Run: headless pygame with SDL's dummy video driver; simulated clock (each Clock.tick advances the game by its frame time, no real sleeping); random seed 0; keys injected as events and as key.get_pressed() state; mouse plan: one left click at the window centre at the start of phase 2, then a move to the lower-right quarter at the start of phase 3; restart key R tapped at the start of phases 3 and 4.
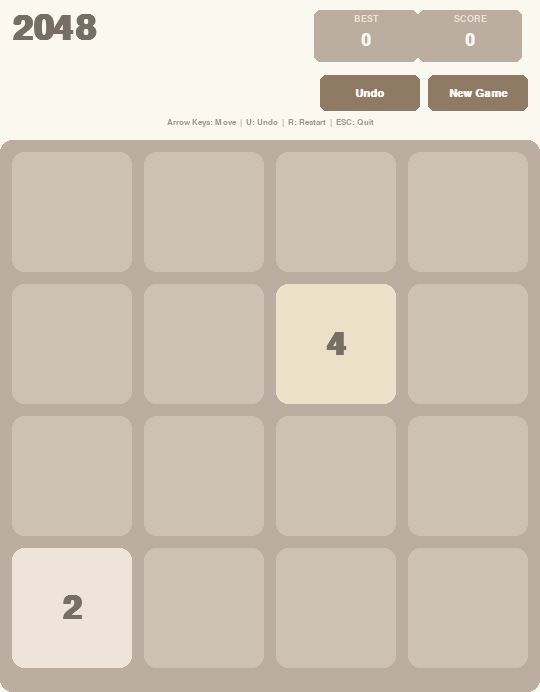
Frame 1 of 4 · flips 1–60 · no input
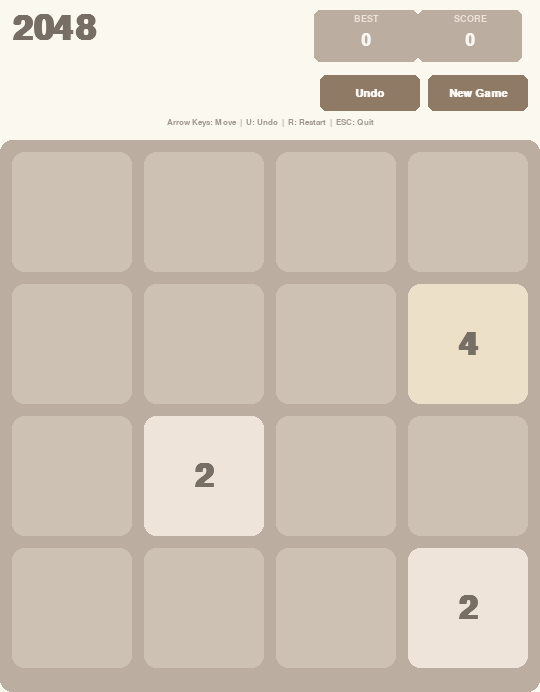
Frame 2 of 4 · flips 61–180 · clicked the window centre · tapped SPACE, RETURN · held RIGHT (→), D
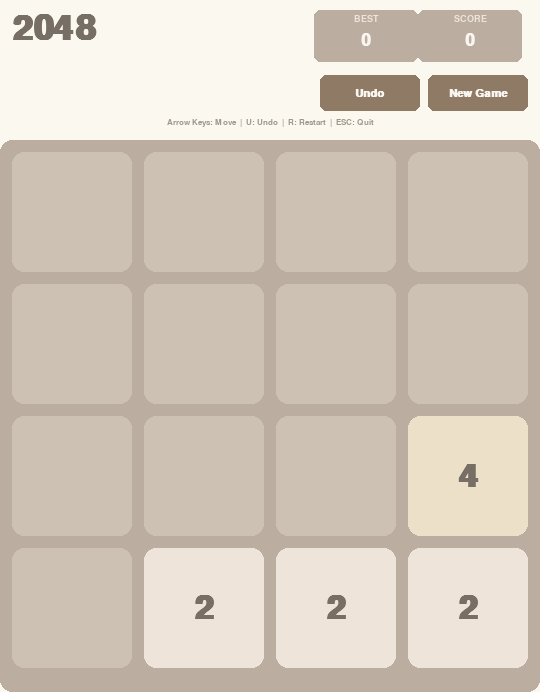
Frame 3 of 4 · flips 181–300 · moved the mouse to the lower-right quarter · tapped R · held DOWN (↓), S
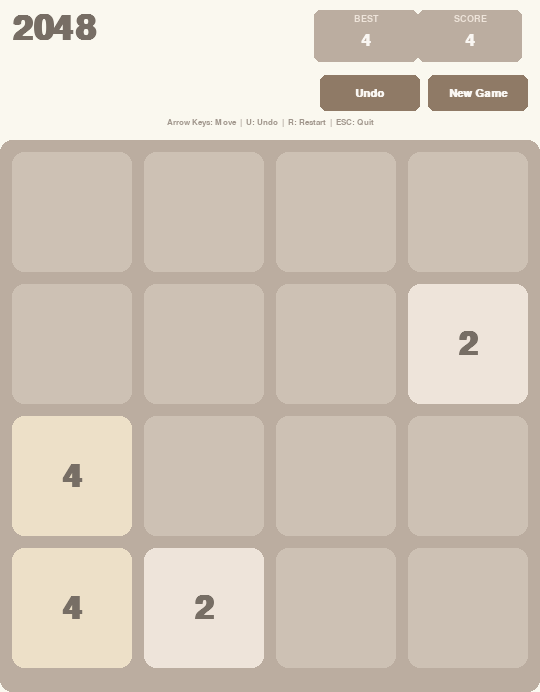
Frame 4 of 4 · flips 301–420 · tapped R · held LEFT (←), A, UP (↑), W

The pygame program that drew these frames:

"""
╔══════════════════════════════════════════╗
║            2048 PUZZLE GAME              ║
║   Arrow Keys to move | U to Undo        ║
║   R to Restart | ESC to Quit             ║
╚══════════════════════════════════════════╝

Requirements: pip install pygame
"""

import pygame
import sys
import random
import copy
import math

# ─── INIT ────────────────────────────────────────────────
pygame.init()

# ─── CONSTANTS ───────────────────────────────────────────
GRID_SIZE = 4
CELL_SIZE = 120
CELL_PAD = 12
HEADER_HEIGHT = 140
BORDER_RADIUS = 12

BOARD_ORIGIN_X = CELL_PAD
BOARD_ORIGIN_Y = HEADER_HEIGHT
BOARD_WIDTH = GRID_SIZE * CELL_SIZE + (GRID_SIZE + 1) * CELL_PAD
BOARD_HEIGHT = GRID_SIZE * CELL_SIZE + (GRID_SIZE + 1) * CELL_PAD

WIN_WIDTH = BOARD_WIDTH
WIN_HEIGHT = HEADER_HEIGHT + BOARD_HEIGHT + CELL_PAD

FPS = 60
ANIM_SPEED = 18          # tiles per frame (slide)
ANIM_SPAWN_FRAMES = 8    # pop-in frames
ANIM_MERGE_FRAMES = 8    # bounce frames

# ─── COLORS ──────────────────────────────────────────────
BG_COLOR        = (250, 248, 239)
BOARD_BG        = (187, 173, 160)
EMPTY_CELL      = (205, 193, 180)
DARK_TEXT        = (119, 110, 101)
LIGHT_TEXT       = (249, 246, 242)
HEADER_BTN      = (143, 122, 102)
HEADER_BTN_HOVER = (170, 148, 128)

TILE_COLORS = {
    2:    ((238, 228, 218), DARK_TEXT),
    4:    ((237, 224, 200), DARK_TEXT),
    8:    ((242, 177, 121), LIGHT_TEXT),
    16:   ((245, 149, 99),  LIGHT_TEXT),
    32:   ((246, 124, 95),  LIGHT_TEXT),
    64:   ((246, 94,  59),  LIGHT_TEXT),
    128:  ((237, 207, 114), LIGHT_TEXT),
    256:  ((237, 204, 97),  LIGHT_TEXT),
    512:  ((237, 200, 80),  LIGHT_TEXT),
    1024: ((237, 197, 63),  LIGHT_TEXT),
    2048: ((237, 194, 46),  LIGHT_TEXT),
}
TILE_SUPER = ((60, 58, 50), LIGHT_TEXT)

# ─── FONTS ───────────────────────────────────────────────
FONT_TILE_BIG   = pygame.font.SysFont("Arial", 48, bold=True)
FONT_TILE_MED   = pygame.font.SysFont("Arial", 40, bold=True)
FONT_TILE_SM    = pygame.font.SysFont("Arial", 32, bold=True)
FONT_TILE_XS    = pygame.font.SysFont("Arial", 26, bold=True)
FONT_TITLE      = pygame.font.SysFont("Arial", 52, bold=True)
FONT_SCORE_LBL  = pygame.font.SysFont("Arial", 14, bold=True)
FONT_SCORE_VAL  = pygame.font.SysFont("Arial", 26, bold=True)
FONT_BTN        = pygame.font.SysFont("Arial", 16, bold=True)
FONT_MSG        = pygame.font.SysFont("Arial", 54, bold=True)
FONT_SUB        = pygame.font.SysFont("Arial", 20)
FONT_HINT       = pygame.font.SysFont("Arial", 13)

# ─── HELPERS ─────────────────────────────────────────────
def cell_rect(r, c):
    x = CELL_PAD + c * (CELL_SIZE + CELL_PAD)
    y = HEADER_HEIGHT + CELL_PAD + r * (CELL_SIZE + CELL_PAD)
    return pygame.Rect(x, y, CELL_SIZE, CELL_SIZE)

def get_tile_font(val):
    if val < 100:
        return FONT_TILE_BIG
    elif val < 1000:
        return FONT_TILE_MED
    elif val < 10000:
        return FONT_TILE_SM
    else:
        return FONT_TILE_XS

def draw_rounded_rect(surf, color, rect, radius):
    pygame.draw.rect(surf, color, rect, border_radius=radius)

def lerp(a, b, t):
    return a + (b - a) * t

# ─── ANIMATION OBJECTS ───────────────────────────────────
class SlideTile:
    """Animates a tile sliding from one cell to another."""
    def __init__(self, val, from_rc, to_rc):
        self.val = val
        fr = cell_rect(*from_rc)
        tr = cell_rect(*to_rc)
        self.sx, self.sy = fr.x, fr.y
        self.ex, self.ey = tr.x, tr.y
        self.x, self.y = float(self.sx), float(self.sy)
        self.done = False

    def update(self):
        dx = self.ex - self.x
        dy = self.ey - self.y
        dist = math.hypot(dx, dy)
        step = ANIM_SPEED * (CELL_SIZE + CELL_PAD) / FPS * 4
        if dist <= step:
            self.x, self.y = float(self.ex), float(self.ey)
            self.done = True
        else:
            self.x += dx / dist * step
            self.y += dy / dist * step

    def draw(self, surf):
        rect = pygame.Rect(int(self.x), int(self.y), CELL_SIZE, CELL_SIZE)
        bg, fg = TILE_COLORS.get(self.val, TILE_SUPER)
        draw_rounded_rect(surf, bg, rect, BORDER_RADIUS)
        font = get_tile_font(self.val)
        txt = font.render(str(self.val), True, fg)
        surf.blit(txt, txt.get_rect(center=rect.center))


class SpawnTile:
    """Pop-in animation for newly spawned tiles."""
    def __init__(self, val, rc):
        self.val = val
        self.rc = rc
        self.frame = 0
        self.total = ANIM_SPAWN_FRAMES
        self.done = False

    def update(self):
        self.frame += 1
        if self.frame >= self.total:
            self.done = True

    def draw(self, surf):
        t = min(self.frame / self.total, 1.0)
        scale = t
        rect = cell_rect(*self.rc)
        cx, cy = rect.center
        w = int(CELL_SIZE * scale)
        h = int(CELL_SIZE * scale)
        if w < 2:
            return
        r = pygame.Rect(0, 0, w, h)
        r.center = (cx, cy)
        bg, fg = TILE_COLORS.get(self.val, TILE_SUPER)
        draw_rounded_rect(surf, bg, r, max(2, int(BORDER_RADIUS * scale)))
        if scale > 0.5:
            font = get_tile_font(self.val)
            txt = font.render(str(self.val), True, fg)
            txt = pygame.transform.smoothscale(txt, (int(txt.get_width() * scale), int(txt.get_height() * scale)))
            surf.blit(txt, txt.get_rect(center=r.center))


class MergeTile:
    """Bounce animation for merged tiles."""
    def __init__(self, val, rc):
        self.val = val
        self.rc = rc
        self.frame = 0
        self.total = ANIM_MERGE_FRAMES
        self.done = False

    def update(self):
        self.frame += 1
        if self.frame >= self.total:
            self.done = True

    def draw(self, surf):
        t = min(self.frame / self.total, 1.0)
        # bounce: scale up then back to 1
        scale = 1.0 + 0.2 * math.sin(t * math.pi)
        rect = cell_rect(*self.rc)
        cx, cy = rect.center
        w = int(CELL_SIZE * scale)
        h = int(CELL_SIZE * scale)
        r = pygame.Rect(0, 0, w, h)
        r.center = (cx, cy)
        bg, fg = TILE_COLORS.get(self.val, TILE_SUPER)
        draw_rounded_rect(surf, bg, r, BORDER_RADIUS)
        font = get_tile_font(self.val)
        txt = font.render(str(self.val), True, fg)
        surf.blit(txt, txt.get_rect(center=r.center))


# ─── PARTICLE SYSTEM ────────────────────────────────────
class Particle:
    def __init__(self, x, y, color):
        angle = random.uniform(0, 2 * math.pi)
        speed = random.uniform(1, 4)
        self.x, self.y = float(x), float(y)
        self.vx = math.cos(angle) * speed
        self.vy = math.sin(angle) * speed
        self.life = random.randint(15, 35)
        self.max_life = self.life
        self.color = color
        self.size = random.uniform(3, 7)

    def update(self):
        self.x += self.vx
        self.y += self.vy
        self.vy += 0.08
        self.life -= 1

    def draw(self, surf):
        alpha = max(0, self.life / self.max_life)
        sz = max(1, int(self.size * alpha))
        c = tuple(int(ch * alpha) + int(250 * (1 - alpha)) for ch in self.color[:3])
        pygame.draw.circle(surf, c, (int(self.x), int(self.y)), sz)


# ─── GAME CLASS ──────────────────────────────────────────
class Game2048:
    def __init__(self):
        self.screen = pygame.display.set_mode((WIN_WIDTH, WIN_HEIGHT))
        pygame.display.set_caption("2048")
        self.clock = pygame.time.Clock()
        self.reset()

    def reset(self):
        self.grid = [[0]*GRID_SIZE for _ in range(GRID_SIZE)]
        self.score = 0
        self.best = getattr(self, 'best', 0)
        self.history = []
        self.won = False
        self.game_over = False
        self.show_win_msg = False
        self.animations = []
        self.particles = []
        self.animating = False
        self.pending_spawns = []
        self.spawn_tile(count=2)

    def spawn_tile(self, count=1):
        empties = [(r, c) for r in range(GRID_SIZE) for c in range(GRID_SIZE) if self.grid[r][c] == 0]
        for _ in range(min(count, len(empties))):
            rc = random.choice(empties)
            empties.remove(rc)
            val = 4 if random.random() < 0.1 else 2
            self.grid[rc[0]][rc[1]] = val
            self.animations.append(SpawnTile(val, rc))

    def save_state(self):
        self.history.append((copy.deepcopy(self.grid), self.score))
        if len(self.history) > 50:
            self.history.pop(0)

    def undo(self):
        if self.history:
            self.grid, self.score = self.history.pop()
            self.game_over = False
            self.animations.clear()
            self.particles.clear()
            self.pending_spawns.clear()
            self.animating = False

    def compress(self, row):
        """Slide non-zero tiles to the left."""
        new = [v for v in row if v != 0]
        new += [0] * (GRID_SIZE - len(new))
        return new

    def merge(self, row):
        """Merge adjacent equal tiles (left)."""
        pts = 0
        merged_indices = []
        for i in range(GRID_SIZE - 1):
            if row[i] != 0 and row[i] == row[i+1]:
                row[i] *= 2
                pts += row[i]
                row[i+1] = 0
                merged_indices.append(i)
        return row, pts, merged_indices

    def move(self, direction):
        """Execute a move. Returns True if board changed."""
        self.save_state()
        old_grid = copy.deepcopy(self.grid)
        slide_anims = []
        merge_anims = []

        if direction == "left":
            for r in range(GRID_SIZE):
                row = list(self.grid[r])
                # track positions
                positions = [(r, c) for c in range(GRID_SIZE)]
                non_zero = [(row[c], positions[c]) for c in range(GRID_SIZE) if row[c] != 0]
                compressed = [v for v, _ in non_zero]
                compressed += [0] * (GRID_SIZE - len(compressed))
                # slide anims
                for idx, (val, orig_pos) in enumerate(non_zero):
                    dest = (r, idx)
                    if orig_pos != dest:
                        slide_anims.append(SlideTile(val, orig_pos, dest))
                self.grid[r] = compressed
                # merge
                merged_row, pts, mi = self.merge(list(self.grid[r]))
                self.score += pts
                for i in mi:
                    merge_anims.append(MergeTile(merged_row[i], (r, i)))
                    bg, _ = TILE_COLORS.get(merged_row[i], TILE_SUPER)
                    rect = cell_rect(r, i)
                    for _ in range(8):
                        self.particles.append(Particle(rect.centerx, rect.centery, bg))
                self.grid[r] = merged_row
                # second compress after merge
                self.grid[r] = self.compress(self.grid[r])

        elif direction == "right":
            for r in range(GRID_SIZE):
                row = list(self.grid[r])
                positions = [(r, c) for c in range(GRID_SIZE)]
                non_zero = [(row[c], positions[c]) for c in range(GRID_SIZE - 1, -1, -1) if row[c] != 0]
                compressed = [v for v, _ in non_zero]
                compressed += [0] * (GRID_SIZE - len(compressed))
                compressed.reverse()
                for idx, (val, orig_pos) in enumerate(non_zero):
                    dest = (r, GRID_SIZE - 1 - idx)
                    if orig_pos != dest:
                        slide_anims.append(SlideTile(val, orig_pos, dest))
                self.grid[r] = compressed
                rev = list(reversed(self.grid[r]))
                merged_row, pts, mi = self.merge(rev)
                self.score += pts
                for i in mi:
                    actual_c = GRID_SIZE - 1 - i
                    merge_anims.append(MergeTile(merged_row[i], (r, actual_c)))
                    bg, _ = TILE_COLORS.get(merged_row[i], TILE_SUPER)
                    rect = cell_rect(r, actual_c)
                    for _ in range(8):
                        self.particles.append(Particle(rect.centerx, rect.centery, bg))
                compressed_rev = self.compress(merged_row)
                self.grid[r] = list(reversed(compressed_rev))

        elif direction == "up":
            for c in range(GRID_SIZE):
                col = [self.grid[r][c] for r in range(GRID_SIZE)]
                positions = [(r, c) for r in range(GRID_SIZE)]
                non_zero = [(col[r], positions[r]) for r in range(GRID_SIZE) if col[r] != 0]
                compressed = [v for v, _ in non_zero]
                compressed += [0] * (GRID_SIZE - len(compressed))
                for idx, (val, orig_pos) in enumerate(non_zero):
                    dest = (idx, c)
                    if orig_pos != dest:
                        slide_anims.append(SlideTile(val, orig_pos, dest))
                for r in range(GRID_SIZE):
                    self.grid[r][c] = compressed[r]
                col2 = [self.grid[r][c] for r in range(GRID_SIZE)]
                merged_col, pts, mi = self.merge(col2)
                self.score += pts
                for i in mi:
                    merge_anims.append(MergeTile(merged_col[i], (i, c)))
                    bg, _ = TILE_COLORS.get(merged_col[i], TILE_SUPER)
                    rect = cell_rect(i, c)
                    for _ in range(8):
                        self.particles.append(Particle(rect.centerx, rect.centery, bg))
                compressed2 = self.compress(merged_col)
                for r in range(GRID_SIZE):
                    self.grid[r][c] = compressed2[r]

        elif direction == "down":
            for c in range(GRID_SIZE):
                col = [self.grid[r][c] for r in range(GRID_SIZE)]
                positions = [(r, c) for r in range(GRID_SIZE)]
                non_zero = [(col[r], positions[r]) for r in range(GRID_SIZE - 1, -1, -1) if col[r] != 0]
                compressed = [v for v, _ in non_zero]
                compressed += [0] * (GRID_SIZE - len(compressed))
                compressed.reverse()
                for idx, (val, orig_pos) in enumerate(non_zero):
                    dest = (GRID_SIZE - 1 - idx, c)
                    if orig_pos != dest:
                        slide_anims.append(SlideTile(val, orig_pos, dest))
                for r in range(GRID_SIZE):
                    self.grid[r][c] = compressed[r]
                rev = [self.grid[GRID_SIZE - 1 - r][c] for r in range(GRID_SIZE)]
                merged_col, pts, mi = self.merge(rev)
                self.score += pts
                for i in mi:
                    actual_r = GRID_SIZE - 1 - i
                    merge_anims.append(MergeTile(merged_col[i], (actual_r, c)))
                    bg, _ = TILE_COLORS.get(merged_col[i], TILE_SUPER)
                    rect = cell_rect(actual_r, c)
                    for _ in range(8):
                        self.particles.append(Particle(rect.centerx, rect.centery, bg))
                compressed_rev = self.compress(merged_col)
                for r in range(GRID_SIZE):
                    self.grid[GRID_SIZE - 1 - r][c] = compressed_rev[r]

        changed = self.grid != old_grid
        if not changed:
            self.history.pop()
            return False

        # queue animations
        self.animations = slide_anims + merge_anims
        self.animating = bool(slide_anims)
        self.pending_spawns = []

        # check win
        for r in range(GRID_SIZE):
            for c in range(GRID_SIZE):
                if self.grid[r][c] == 2048 and not self.won:
                    self.won = True
                    self.show_win_msg = True

        # update best
        if self.score > self.best:
            self.best = self.score

        return True

    def check_game_over(self):
        for r in range(GRID_SIZE):
            for c in range(GRID_SIZE):
                if self.grid[r][c] == 0:
                    return False
                if c < GRID_SIZE - 1 and self.grid[r][c] == self.grid[r][c+1]:
                    return False
                if r < GRID_SIZE - 1 and self.grid[r][c] == self.grid[r+1][c]:
                    return False
        return True

    # ─── DRAWING ─────────────────────────────────────────
    def draw_header(self):
        # Title
        title = FONT_TITLE.render("2048", True, DARK_TEXT)
        self.screen.blit(title, (CELL_PAD, 12))

        # Score boxes
        for i, (label, val) in enumerate([("SCORE", self.score), ("BEST", self.best)]):
            bx = WIN_WIDTH - (i + 1) * 110 - CELL_PAD + (i * 6)
            by = 10
            box = pygame.Rect(bx, by, 104, 52)
            draw_rounded_rect(self.screen, BOARD_BG, box, 6)
            lbl = FONT_SCORE_LBL.render(label, True, (238, 228, 218))
            self.screen.blit(lbl, lbl.get_rect(centerx=box.centerx, top=box.top + 4))
            vtxt = FONT_SCORE_VAL.render(str(val), True, LIGHT_TEXT)
            self.screen.blit(vtxt, vtxt.get_rect(centerx=box.centerx, top=box.top + 22))

        # Buttons
        mouse = pygame.mouse.get_pos()
        btn_y = 75
        btn_w, btn_h = 100, 36

        # New Game button
        self.btn_new = pygame.Rect(WIN_WIDTH - CELL_PAD - btn_w, btn_y, btn_w, btn_h)
        hover = self.btn_new.collidepoint(mouse)
        draw_rounded_rect(self.screen, HEADER_BTN_HOVER if hover else HEADER_BTN, self.btn_new, 6)
        t = FONT_BTN.render("New Game", True, LIGHT_TEXT)
        self.screen.blit(t, t.get_rect(center=self.btn_new.center))

        # Undo button
        self.btn_undo = pygame.Rect(WIN_WIDTH - CELL_PAD - btn_w * 2 - 8, btn_y, btn_w, btn_h)
        hover = self.btn_undo.collidepoint(mouse)
        draw_rounded_rect(self.screen, HEADER_BTN_HOVER if hover else HEADER_BTN, self.btn_undo, 6)
        t = FONT_BTN.render("Undo", True, LIGHT_TEXT)
        self.screen.blit(t, t.get_rect(center=self.btn_undo.center))

        # Hints
        hint = FONT_HINT.render("Arrow Keys: Move  |  U: Undo  |  R: Restart  |  ESC: Quit", True, (160, 150, 140))
        self.screen.blit(hint, hint.get_rect(centerx=WIN_WIDTH // 2, top=HEADER_HEIGHT - 22))

    def draw_board(self):
        board_rect = pygame.Rect(0, HEADER_HEIGHT, WIN_WIDTH, WIN_HEIGHT - HEADER_HEIGHT)
        draw_rounded_rect(self.screen, BOARD_BG, board_rect, BORDER_RADIUS)
        for r in range(GRID_SIZE):
            for c in range(GRID_SIZE):
                rect = cell_rect(r, c)
                draw_rounded_rect(self.screen, EMPTY_CELL, rect, BORDER_RADIUS)

    def draw_tiles(self):
        # During slide animation, don't draw static tiles that are moving
        sliding_from = set()
        if self.animating:
            for a in self.animations:
                if isinstance(a, SlideTile) and not a.done:
                    # suppress drawing at destination during slide
                    pass

        for r in range(GRID_SIZE):
            for c in range(GRID_SIZE):
                val = self.grid[r][c]
                if val == 0:
                    continue
                rect = cell_rect(r, c)
                bg, fg = TILE_COLORS.get(val, TILE_SUPER)
                draw_rounded_rect(self.screen, bg, rect, BORDER_RADIUS)
                font = get_tile_font(val)
                txt = font.render(str(val), True, fg)
                self.screen.blit(txt, txt.get_rect(center=rect.center))

    def draw_overlay(self, text, sub, color, alpha=160):
        overlay = pygame.Surface((WIN_WIDTH, WIN_HEIGHT - HEADER_HEIGHT), pygame.SRCALPHA)
        overlay.fill((*color, alpha))
        self.screen.blit(overlay, (0, HEADER_HEIGHT))
        msg = FONT_MSG.render(text, True, DARK_TEXT if color == (255, 255, 255) else LIGHT_TEXT)
        self.screen.blit(msg, msg.get_rect(center=(WIN_WIDTH // 2, HEADER_HEIGHT + BOARD_HEIGHT // 2 - 20)))
        sub_txt = FONT_SUB.render(sub, True, DARK_TEXT if color == (255, 255, 255) else (220, 220, 220))
        self.screen.blit(sub_txt, sub_txt.get_rect(center=(WIN_WIDTH // 2, HEADER_HEIGHT + BOARD_HEIGHT // 2 + 25)))

    # ─── MAIN LOOP ───────────────────────────────────────
    def run(self):
        running = True
        spawn_pending = False

        while running:
            dt = self.clock.tick(FPS)

            for event in pygame.event.get():
                if event.type == pygame.QUIT:
                    running = False

                if event.type == pygame.MOUSEBUTTONDOWN:
                    if hasattr(self, 'btn_new') and self.btn_new.collidepoint(event.pos):
                        self.reset()
                        continue
                    if hasattr(self, 'btn_undo') and self.btn_undo.collidepoint(event.pos):
                        self.undo()
                        continue
                    if self.show_win_msg:
                        self.show_win_msg = False
                        continue

                if event.type == pygame.KEYDOWN:
                    if event.key == pygame.K_ESCAPE:
                        running = False
                    if self.show_win_msg:
                        self.show_win_msg = False
                        continue
                    if self.animating:
                        continue

                    if event.key == pygame.K_r:
                        self.reset()
                        continue
                    if event.key == pygame.K_u:
                        self.undo()
                        continue

                    if self.game_over:
                        continue

                    direction = None
                    if event.key == pygame.K_LEFT:
                        direction = "left"
                    elif event.key == pygame.K_RIGHT:
                        direction = "right"
                    elif event.key == pygame.K_UP:
                        direction = "up"
                    elif event.key == pygame.K_DOWN:
                        direction = "down"

                    if direction:
                        changed = self.move(direction)
                        if changed:
                            spawn_pending = True

            # Update animations
            all_slides_done = True
            for a in self.animations:
                a.update()
                if isinstance(a, SlideTile) and not a.done:
                    all_slides_done = False

            if self.animating and all_slides_done:
                self.animating = False
                if spawn_pending:
                    self.spawn_tile()
                    spawn_pending = False
                    if self.check_game_over():
                        self.game_over = True

            self.animations = [a for a in self.animations if not a.done]

            # Update particles
            for p in self.particles:
                p.update()
            self.particles = [p for p in self.particles if p.life > 0]

            # ─── DRAW ────────────────────────────────────
            self.screen.fill(BG_COLOR)
            self.draw_header()
            self.draw_board()

            if not self.animating:
                self.draw_tiles()

            # Draw animations on top
            if self.animating:
                # draw static tiles (non-animated)
                self.draw_tiles()
                for a in self.animations:
                    if isinstance(a, SlideTile):
                        a.draw(self.screen)
            else:
                for a in self.animations:
                    a.draw(self.screen)

            # Draw particles
            for p in self.particles:
                p.draw(self.screen)

            # Overlays
            if self.show_win_msg:
                self.draw_overlay("You Win!", "Click or press any key to continue", (237, 194, 46), 180)
            elif self.game_over:
                self.draw_overlay("Game Over!", "Press R to restart", (255, 255, 255), 180)

            pygame.display.flip()

        pygame.quit()
        sys.exit()


# ─── RUN ─────────────────────────────────────────────────
if __name__ == "__main__":
    Game2048().run()
    
